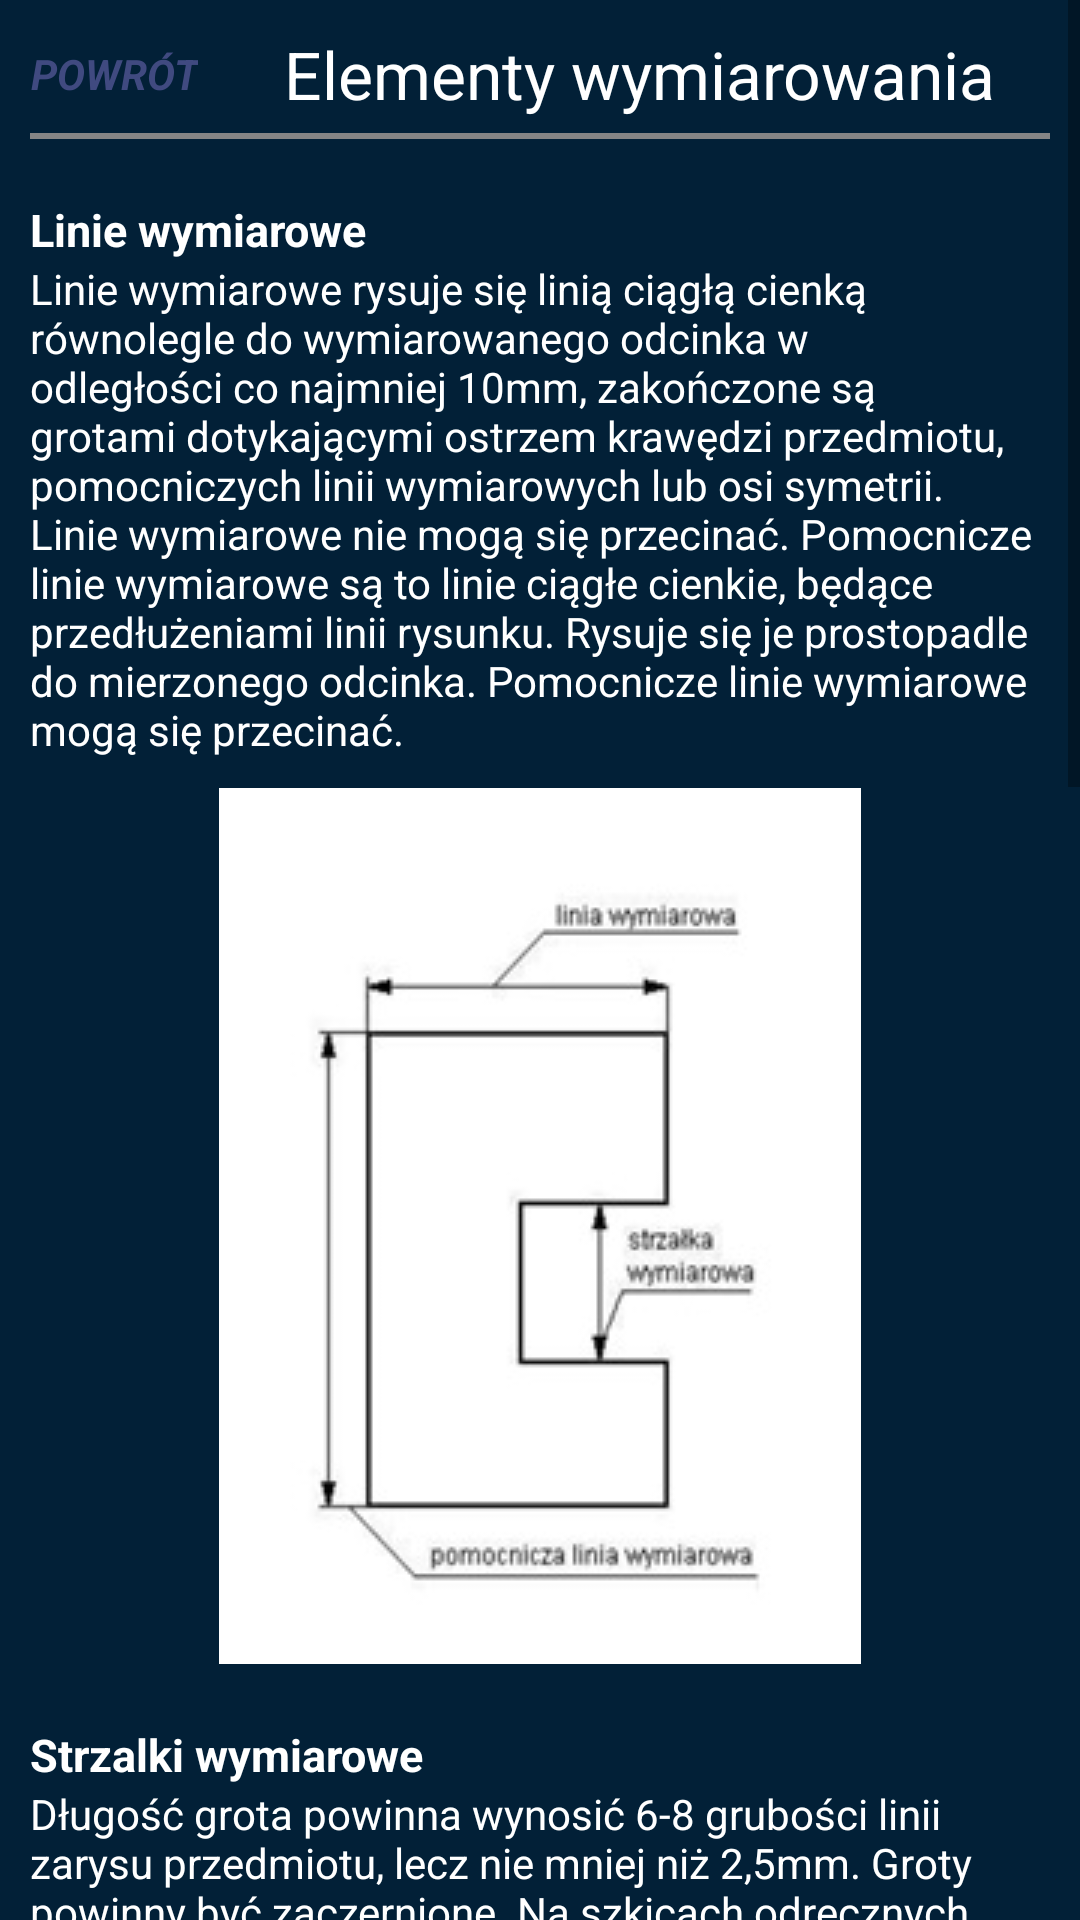

Here is an Android app screen rendered from its layout file. Give the layout XML and the strings, colors and styles it references.
<!-- AndroidManifest.xml: application theme AppTheme -->
<!-- res/layout/fragment_tutorial_elementy_wymiarow.xml -->
<?xml version="1.0" encoding="utf-8"?>
<ScrollView xmlns:android="http://schemas.android.com/apk/res/android"
    xmlns:app="http://schemas.android.com/apk/res-auto"
    android:layout_width="match_parent"
    android:layout_height="match_parent">

    <androidx.constraintlayout.widget.ConstraintLayout
        android:layout_width="match_parent"
        android:layout_height="match_parent"
        android:background="#022037">

        <LinearLayout
            android:id="@+id/topView"
            android:layout_width="match_parent"
            android:layout_height="wrap_content"
            android:layout_marginTop="10dp"
            android:orientation="vertical"
            app:layout_constraintTop_toTopOf="parent">

            <LinearLayout
                android:layout_width="match_parent"
                android:layout_height="wrap_content"
                android:orientation="horizontal">

                <TextView
                    android:id="@+id/textView_back"
                    android:layout_width="wrap_content"
                    android:layout_height="match_parent"
                    android:layout_marginLeft="10dp"
                    android:clickable="true"
                    android:gravity="center"
                    android:text="POWRÓT"
                    android:textColor="#FF404A80"
                    android:textStyle="bold|italic" />

                <TextView
                    android:id="@+id/textView_author"
                    android:layout_width="match_parent"
                    android:layout_height="wrap_content"
                    android:layout_gravity="center"
                    android:text="Elementy wymiarowania"
                    android:textAlignment="center"
                    android:textSize="22sp" />
            </LinearLayout>

            <View
                android:layout_width="match_parent"
                android:layout_height="2dp"
                android:layout_marginStart="10dp"
                android:layout_marginTop="5dp"
                android:layout_marginEnd="10dp"
                android:background="#858585" />
        </LinearLayout>


        <LinearLayout
            android:id="@+id/linearLayout_lineWymiarowe"
            android:layout_width="match_parent"
            android:layout_height="wrap_content"
            android:layout_marginTop="20dp"
            android:orientation="vertical"
            app:layout_constraintTop_toBottomOf="@+id/topView">

            <TextView
                android:layout_width="wrap_content"
                android:layout_height="wrap_content"
                android:layout_marginStart="10dp"
                android:text="Linie wymiarowe"
                android:textColor="#FFFFFF"
                android:textSize="15sp"
                android:textStyle="bold" />

            <TextView
                android:layout_width="wrap_content"
                android:layout_height="wrap_content"
                android:layout_marginStart="10dp"
                android:layout_marginEnd="10dp"
                android:text="Linie wymiarowe rysuje się linią ciągłą cienką równolegle do wymiarowanego odcinka w odległości co najmniej 10mm, zakończone są grotami dotykającymi ostrzem krawędzi przedmiotu, pomocniczych linii wymiarowych lub osi symetrii. Linie wymiarowe nie mogą się przecinać. Pomocnicze linie wymiarowe są to linie ciągłe cienkie, będące przedłużeniami linii rysunku. Rysuje się je prostopadle do mierzonego odcinka. Pomocnicze linie wymiarowe mogą się przecinać." />

            <ImageView
                android:layout_width="wrap_content"
                android:layout_height="wrap_content"
                android:layout_gravity="center"
                android:layout_marginTop="10dp"
                android:src="@drawable/rys_1" />

        </LinearLayout>


        <LinearLayout
            android:id="@+id/linearLayout_strzalkiWymiarowe"
            android:layout_width="match_parent"
            android:layout_height="wrap_content"
            android:layout_marginTop="20dp"
            android:orientation="vertical"
            app:layout_constraintTop_toBottomOf="@+id/linearLayout_lineWymiarowe">

            <TextView
                android:layout_width="wrap_content"
                android:layout_height="wrap_content"
                android:layout_marginStart="10dp"
                android:text="Strzalki wymiarowe"
                android:textColor="#FFFFFF"
                android:textSize="15sp"
                android:textStyle="bold" />

            <TextView
                android:layout_width="wrap_content"
                android:layout_height="wrap_content"
                android:layout_marginStart="10dp"
                android:layout_marginEnd="10dp"
                android:text="Długość grota powinna wynosić 6-8 grubości linii zarysu przedmiotu, lecz nie mniej niż 2,5mm. Groty powinny być zaczernione. Na szkicach odręcznych dopuszcza się stosowanie grotów niezaczernionych" />

        </LinearLayout>


        <LinearLayout
            android:id="@+id/linearLayout_liczbyWymiarowe"
            android:layout_width="match_parent"
            android:layout_height="wrap_content"
            android:layout_marginTop="20dp"
            android:orientation="vertical"
            app:layout_constraintTop_toBottomOf="@+id/linearLayout_strzalkiWymiarowe">

            <TextView
                android:layout_width="wrap_content"
                android:layout_height="wrap_content"
                android:layout_marginStart="10dp"
                android:text="Liczby wymiarowe"
                android:textColor="#FFFFFF"
                android:textSize="15sp"
                android:textStyle="bold" />

            <TextView
                android:layout_width="wrap_content"
                android:layout_height="wrap_content"
                android:layout_marginStart="10dp"
                android:layout_marginEnd="10dp"
                android:text="Na rysunkach technicznych maszynowych wymiary liniowe (długościowe) podaje się w milimetrach, przy czym oznaczenie 'mm' pomija się. Liczby wymiarowe pisze się nad liniami wymiarowymi w odległości 0,5 - 1,5mm od nich, mniej więcej na środku. Jeżeli linia wymiarowa jest krótka, to liczbę wymiarową można napisać nad jej przedłużeniem. Na wszystkich rysunkach wykonanych na jednym arkuszu liczby wymiarowe powinny mieć jednakową wysokość, niezależnie od wielkości rzutów i wartości wymiarów. Należy unikać umieszczania liczb wymiarowych na liniach zarysu przedmiotu, osiach i liniach kreskowania przekrojów. Wymiary powinny być tak rozmieszczone, żeby jak najwięcej z nich można było odczytać patrząc na rysunek od dołu lub od prawej strony." />

            <ImageView
                android:layout_width="wrap_content"
                android:layout_height="wrap_content"
                android:layout_gravity="center"
                android:layout_marginTop="10dp"
                android:src="@drawable/rys_2" />

        </LinearLayout>



        <LinearLayout
            android:id="@+id/linearLayout_znakiWymiarowe"
            android:layout_width="match_parent"
            android:layout_height="wrap_content"
            android:layout_marginTop="20dp"
            android:orientation="vertical"
            app:layout_constraintTop_toBottomOf="@+id/linearLayout_liczbyWymiarowe">

            <TextView
                android:layout_width="wrap_content"
                android:layout_height="wrap_content"
                android:layout_marginStart="10dp"
                android:text="Znaki wymiarowe"
                android:textColor="#FFFFFF"
                android:textSize="15sp"
                android:textStyle="bold" />

            <TextView
                android:layout_width="wrap_content"
                android:layout_height="wrap_content"
                android:layout_marginStart="10dp"
                android:layout_marginEnd="10dp"
                android:text="Do wymiarowania wielkości średnic i promieni krzywizn stosujemy specjalne znaki wymiarowe. Średnice wymiarujemy poprzedzając liczbę wymiarową greckim znakiem φ. Promienie łuków wymiarujemy poprzedzając liczbę wymiarową znakiem R. Linię wymiarową prowadzi się od środka łuku i zakańcza się grotem tylko od strony łuku. Grubość płaskich przedmiotów o nieskomplikowanych kształtach zaznaczamy poprzedzając liczbę wymiarową znakiem x." />

            <ImageView
                android:layout_width="wrap_content"
                android:layout_height="wrap_content"
                android:layout_gravity="center"
                android:layout_marginTop="10dp"
                android:src="@drawable/rys_3" />

        </LinearLayout>

    </androidx.constraintlayout.widget.ConstraintLayout>
</ScrollView>
<!-- resources referenced by this layout -->
<resources>
  <!-- drawable rys_1: jpg bitmap (drawable, 8864 bytes) -->
  <!-- drawable rys_2: jpg bitmap (drawable, 5867 bytes) -->
  <!-- drawable rys_3: jpg bitmap (drawable, 5224 bytes) -->
  <style name="AppTheme" parent="Theme.AppCompat.Light.DarkActionBar">
          
          <item name="colorPrimary">@color/colorPrimary</item>
          <item name="colorPrimaryDark">@color/colorPrimaryDark</item>
          <item name="colorAccent">@color/colorAccent</item>
          <item name="android:textColor">#FFFFFF</item>
          <item name="android:textColorPrimaryDisableOnly">#FFA31A</item>
  
      </style>
  <!-- not gathered from this repository: default colours our renderer supplied (Android Studio template values) -->
  <color name="colorPrimary">#FF6200EE</color>
  <color name="colorPrimaryDark">#FF3700B3</color>
  <color name="colorAccent">#FF03DAC5</color>
</resources>
